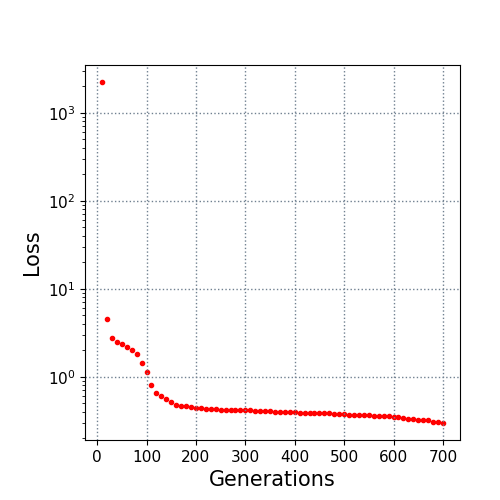

Data behind this chart, as committed beside it:
10.0, 2239.606108
20.0, 4.594
30.0, 2.73
40.0, 2.484
50.0, 2.358
60.0, 2.201
70.0, 1.992
80.0, 1.817
90.0, 1.423
100.0, 1.136
110.0, 0.8077
120.0, 0.6497
130.0, 0.5983
140.0, 0.5596
150.0, 0.5111
160.0, 0.4832
170.0, 0.4708
180.0, 0.4639
190.0, 0.4511
200.0, 0.4412
210.0, 0.4373
220.0, 0.435
230.0, 0.4314
240.0, 0.425
250.0, 0.424
260.0, 0.4214
270.0, 0.4196
280.0, 0.4185
290.0, 0.4166
300.0, 0.4159
310.0, 0.4151
320.0, 0.4134
330.0, 0.4116
340.0, 0.4077
350.0, 0.4055
360.0, 0.4032
370.0, 0.4018
380.0, 0.3988
390.0, 0.3981
400.0, 0.3967
410.0, 0.3927
420.0, 0.39
430.0, 0.3886
440.0, 0.3871
450.0, 0.3849
460.0, 0.3846
470.0, 0.3843
480.0, 0.382
490.0, 0.3814
500.0, 0.3769
510.0, 0.3715
520.0, 0.369
530.0, 0.3658
540.0, 0.3658
550.0, 0.3641
560.0, 0.3598
570.0, 0.3574
580.0, 0.354
590.0, 0.354
600.0, 0.3498
610.0, 0.3478
... 9 more rows
